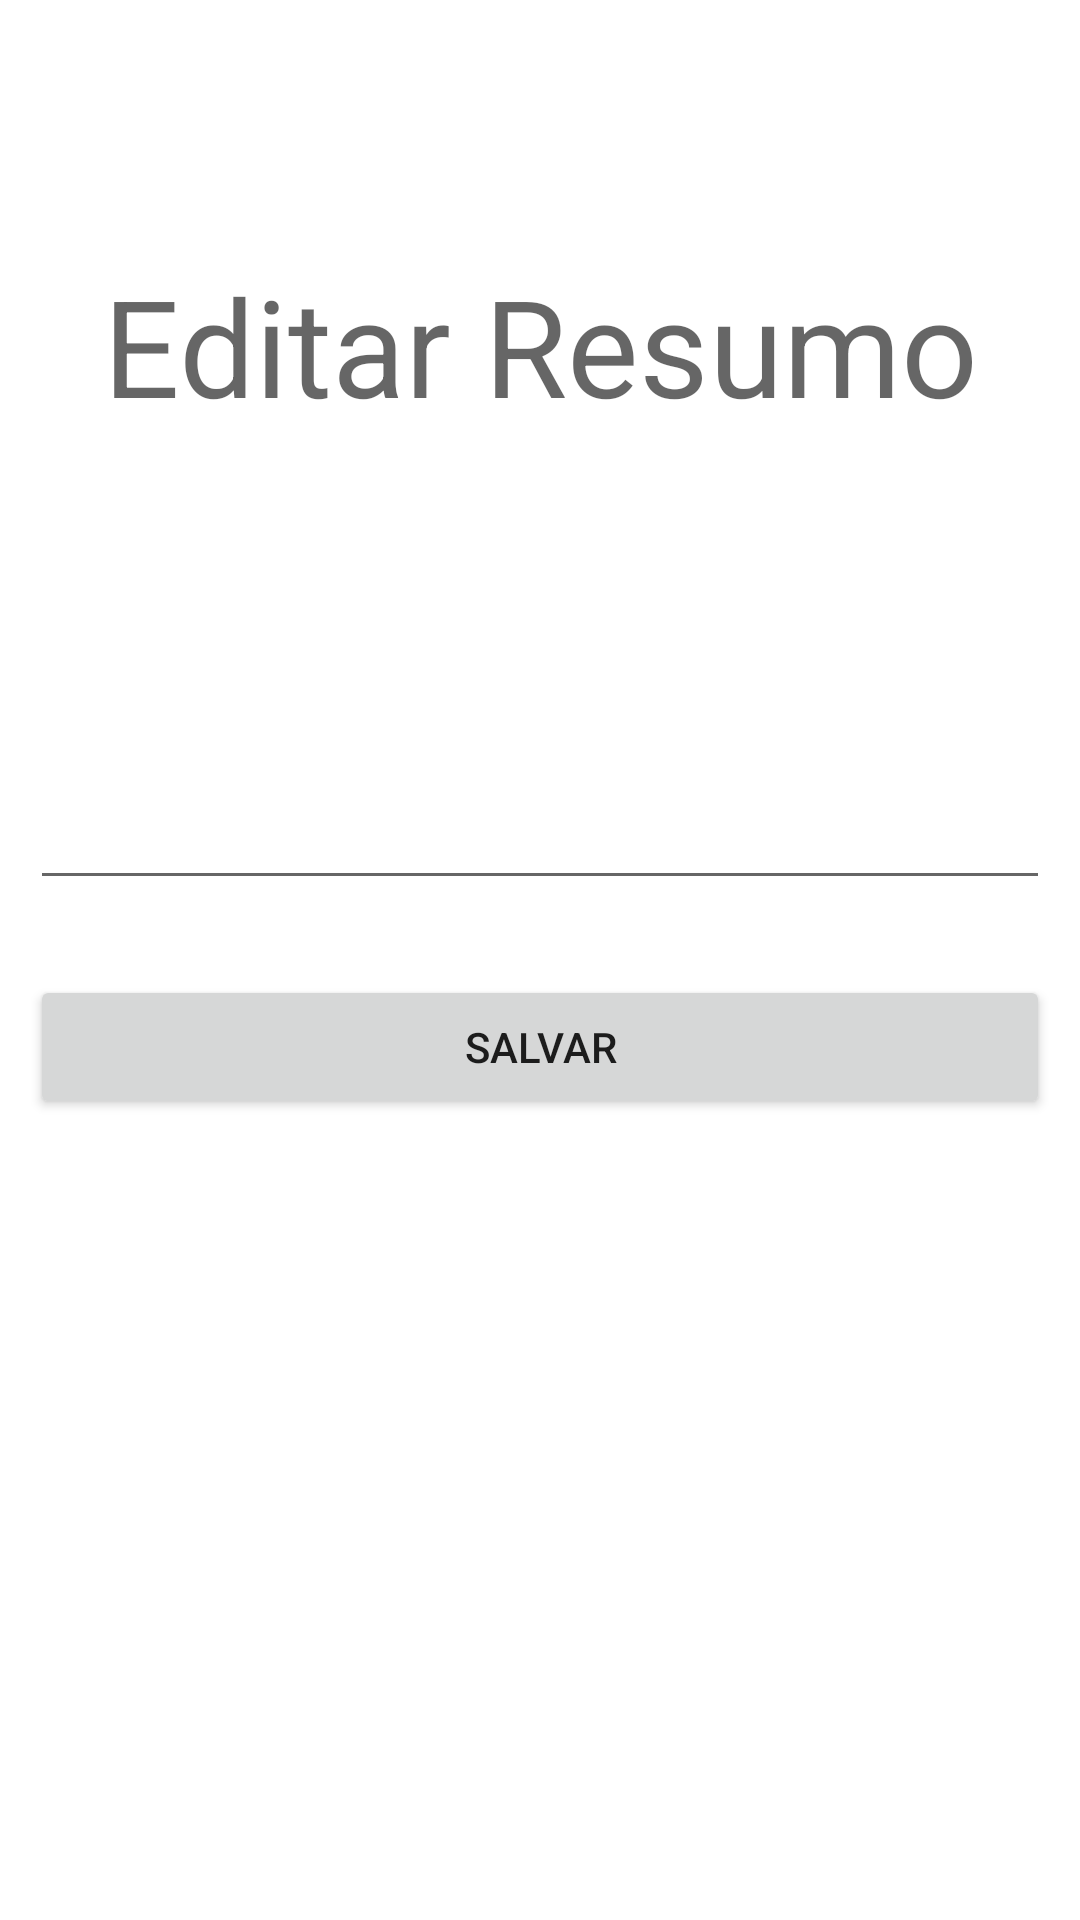

Produce the Android XML layout that renders to this screen, including the resource entries it uses.
<!-- AndroidManifest.xml: application theme Theme.Mobile_ac2 -->
<!-- res/layout/activity_cad_resumo_curso.xml -->
<?xml version="1.0" encoding="utf-8"?>
<androidx.constraintlayout.widget.ConstraintLayout xmlns:android="http://schemas.android.com/apk/res/android"
    xmlns:app="http://schemas.android.com/apk/res-auto"
    xmlns:tools="http://schemas.android.com/tools"
    android:id="@+id/layoutResumo"
    android:layout_width="match_parent"
    android:layout_height="wrap_content"
    tools:context=".activity.ActivityCadResumoCurso">

    <EditText
        android:id="@+id/editTextTextMultiLine"
        android:layout_width="0dp"
        android:layout_height="107dp"
        android:layout_marginStart="10dp"
        android:layout_marginTop="48dp"
        android:layout_marginEnd="10dp"
        android:ems="10"
        android:gravity="start|top"
        android:inputType="textMultiLine"
        app:layout_constraintEnd_toEndOf="parent"
        app:layout_constraintStart_toStartOf="parent"
        app:layout_constraintTop_toBottomOf="@+id/textView" />

    <Button
        android:id="@+id/btnSalvar"
        android:layout_width="0dp"
        android:layout_height="wrap_content"
        android:layout_marginStart="10dp"
        android:layout_marginTop="25dp"
        android:layout_marginEnd="10dp"
        android:text="Salvar"
        app:layout_constraintBottom_toBottomOf="parent"
        app:layout_constraintEnd_toEndOf="parent"
        app:layout_constraintHorizontal_bias="1.0"
        app:layout_constraintStart_toStartOf="parent"
        app:layout_constraintTop_toBottomOf="@+id/editTextTextMultiLine"
        app:layout_constraintVertical_bias="0.0" />

    <TextView
        android:id="@+id/textView"
        android:layout_width="wrap_content"
        android:layout_height="wrap_content"
        android:layout_marginTop="85dp"
        android:text="Editar Resumo"
        android:textAppearance="@style/TextAppearance.AppCompat.Display2"
        app:layout_constraintEnd_toEndOf="parent"
        app:layout_constraintStart_toStartOf="parent"
        app:layout_constraintTop_toTopOf="parent" />
</androidx.constraintlayout.widget.ConstraintLayout>
<!-- resources referenced by this layout -->
<resources>
  <style name="Theme.Mobile_ac2" parent="Theme.MaterialComponents.DayNight.DarkActionBar">
          
          <item name="colorPrimary">@color/purple_500</item>
          <item name="colorPrimaryVariant">@color/purple_700</item>
          <item name="colorOnPrimary">@color/white</item>
          
          <item name="colorSecondary">@color/teal_200</item>
          <item name="colorSecondaryVariant">@color/teal_700</item>
          <item name="colorOnSecondary">@color/black</item>
          
          <item name="android:statusBarColor">?attr/colorPrimaryVariant</item>
          
      </style>
  <!-- not gathered from this repository: default colours our renderer supplied (Android Studio template values) -->
  <color name="purple_500">#FF6200EE</color>
  <color name="purple_700">#FF3700B3</color>
  <color name="teal_200">#FF03DAC5</color>
  <color name="teal_700">#FF018786</color>
  <color name="black">#FF000000</color>
  <color name="white">#FFFFFFFF</color>
</resources>
